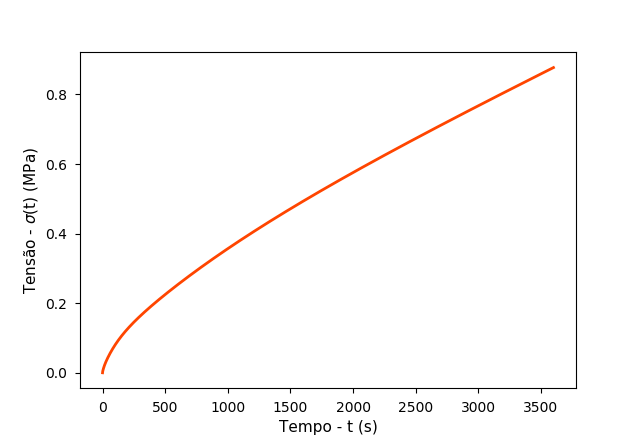

Source data for this figure (header and first rows):
0.000000000000000000e+00, 0.000000000000000000e+00
3.600360036003600328e-01, 2.492647980968422990e-03
7.200720072007200656e-01, 3.229484434347811971e-03
1.080108010801080098e+00, 3.877522555065831839e-03
1.440144014401440131e+00, 4.486880453939245950e-03
1.800180018001800164e+00, 5.067661900789304473e-03
2.160216021602160197e+00, 5.626308505972280570e-03
2.520252025202520230e+00, 6.167366924691928577e-03
2.880288028802880262e+00, 6.694077395835341601e-03
3.240324032403240295e+00, 7.208766822658304457e-03
3.600360036003600328e+00, 7.713122610243159163e-03
3.960396039603960361e+00, 8.208383777423524513e-03
4.320432043204320394e+00, 8.695474365013639018e-03
4.680468046804680426e+00, 9.175096584536553482e-03
5.040504050405040459e+00, 9.647795877173169846e-03
5.400540054005400492e+00, 1.011400637324002399e-02
5.760576057605760525e+00, 1.057408267556062507e-02
6.120612061206120558e+00, 1.102832209926279429e-02
6.480648064806480591e+00, 1.147698025115250799e-02
6.840684068406840623e+00, 1.192028196018161956e-02
7.200720072007200656e+00, 1.235842896242562820e-02
7.560756075607560689e+00, 1.279160531974464325e-02
7.920792079207920722e+00, 1.321998125532132529e-02
8.280828082808280755e+00, 1.364371588278011187e-02
8.640864086408640787e+00, 1.406295916152879542e-02
9.000900090009000820e+00, 1.447785331045710680e-02
9.360936093609360853e+00, 1.488853384200534806e-02
9.720972097209720886e+00, 1.529513032969380404e-02
1.008100810081008092e+01, 1.569776698807014495e-02
1.044104410441044095e+01, 1.609656312021770161e-02
1.080108010801080098e+01, 1.649163347135015542e-02
1.116111611161116102e+01, 1.688308851542411060e-02
1.152115211521152105e+01, 1.727103469360957710e-02
1.188118811881188108e+01, 1.765557461781276996e-02
1.224122412241224112e+01, 1.803680724850351483e-02
1.260126012601260115e+01, 1.841482805334986386e-02
1.296129612961296118e+01, 1.878972915123951204e-02
1.332133213321332121e+01, 1.916159944492822065e-02
1.368136813681368125e+01, 1.953052474461584170e-02
1.404140414041404128e+01, 1.989658788409615769e-02
1.440144014401440131e+01, 2.025986883066696262e-02
1.476147614761476135e+01, 2.062044478966677460e-02
1.512151215121512138e+01, 2.097839030427729387e-02
1.548154815481548141e+01, 2.133377735107335263e-02
1.584158415841584144e+01, 2.168667543168957892e-02
1.620162016201620148e+01, 2.203715166089376121e-02
1.656165616561656151e+01, 2.238527085130094865e-02
1.692169216921692154e+01, 2.273109559492082765e-02
1.728172817281728157e+01, 2.307468634170275687e-02
1.764176417641764161e+01, 2.341610147522062146e-02
1.800180018001800164e+01, 2.375539738562378045e-02
1.836183618361836167e+01, 2.409262853996866141e-02
1.872187218721872171e+01, 2.442784755003566538e-02
1.908190819081908174e+01, 2.476110523772901903e-02
1.944194419441944177e+01, 2.509245069815100801e-02
1.980198019801980180e+01, 2.542193136043702228e-02
2.016201620162016184e+01, 2.574959304643326813e-02
2.052205220522052187e+01, 2.607548002729600384e-02
2.088208820882088190e+01, 2.639963507808660084e-02
2.124212421242124194e+01, 2.672209953043462594e-02
2.160216021602160197e+01, 2.704291332333802131e-02
... 9,939 more rows
